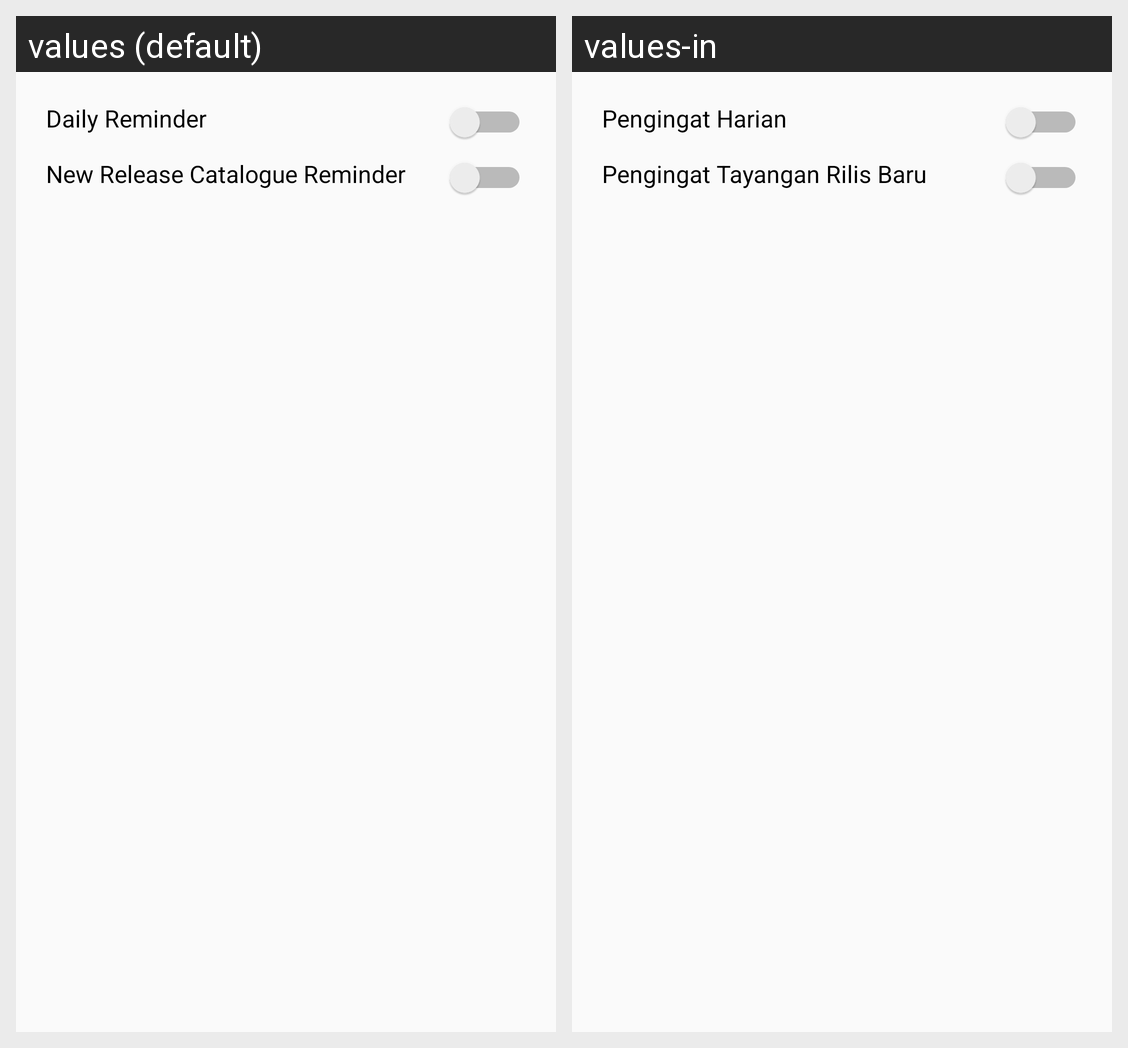

Locale-by-locale string values for the Android screen shown in this grid:
Android screen res/layout/activity_my_reminder.xml rendered under 2 locales, left to right: values (default), values-in. Device: Nexus 5 (rendered at 1080×1920; each locale shown at half size, 540×960, under a caption strip naming it); theme AppTheme.
Strings drawn on this screen, with the default value and each locale's value (text and hints the layout hard-codes, and strings that could not be matched under every locale, appear in the picture but are not listed):

title_daily_reminder
  values: Daily Reminder
  values-in: Pengingat Harian

title_new_release_reminder
  values: New Release Catalogue Reminder
  values-in: Pengingat Tayangan Rilis Baru
